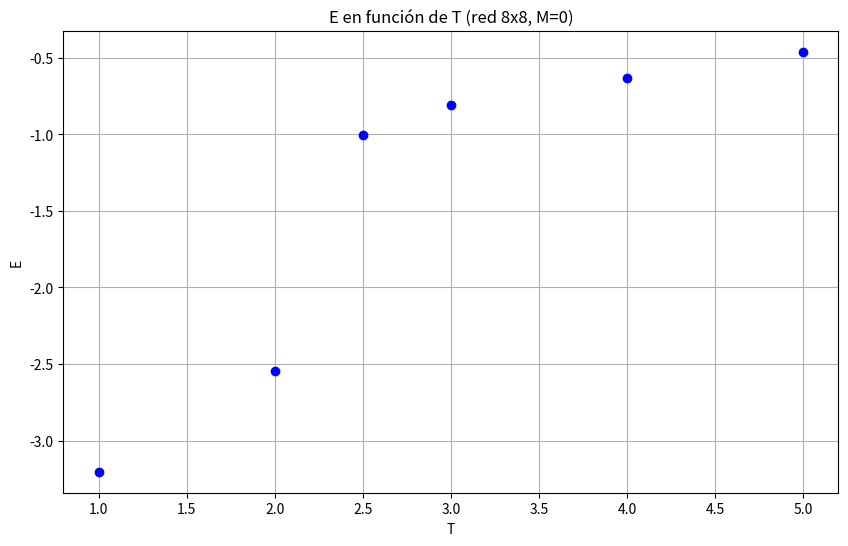

The script that saved this image:
import matplotlib.pyplot as plt

T = [1, 2, 2.5, 3, 4, 5]
M = [-3.203, -2.547, -1.006, -0.811, -0.633, -0.461]


# Gráfica
plt.figure(figsize=(10, 6))
plt.plot(T, M, 'bo', label='Datos')  # Datos marcados con círculos azules
plt.xlabel('T')
plt.ylabel('E')
plt.title('E en función de T (red 8x8, M=0)')
plt.grid(True)
plt.show()